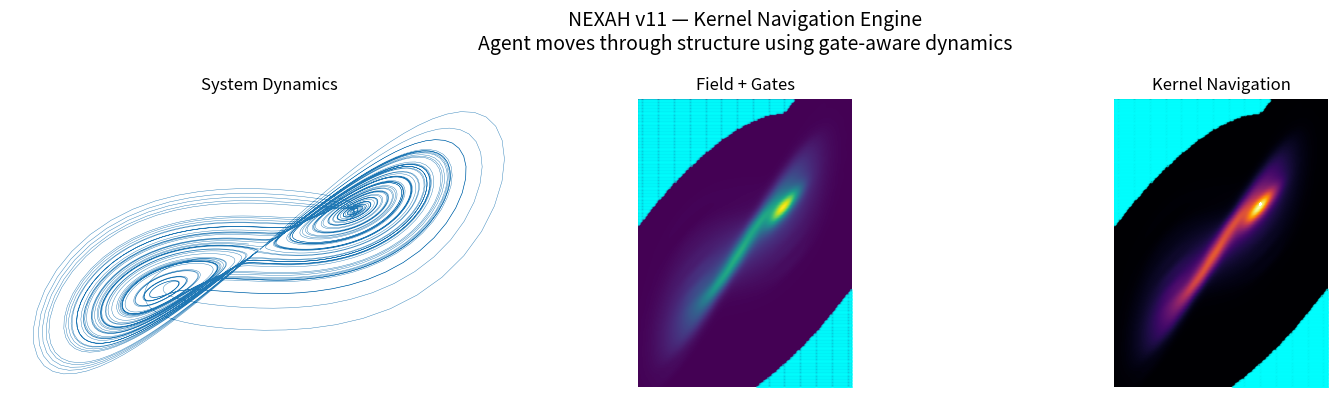

Python code for this plot: (Note: this script raises an exception after producing the figure.)
# NEXAH v11 — Kernel Navigation Engine (Fixed Paths)

import numpy as np
import matplotlib.pyplot as plt
from scipy.stats import gaussian_kde
import os

# ============================================================
# SYSTEM
# ============================================================

def lorenz(x, y, z, s=10, r=28, b=2.667):
    return s*(y-x), x*(r-z)-y, x*y - b*z

def simulate(system, steps=8000, dt=0.01):
    xs, ys, zs = np.zeros(steps), np.zeros(steps), np.zeros(steps)
    xs[0], ys[0], zs[0] = (0.1, 0.0, 0.0)

    for i in range(steps - 1):
        dx, dy, dz = system(xs[i], ys[i], zs[i])
        xs[i+1] = xs[i] + dx*dt
        ys[i+1] = ys[i] + dy*dt
        zs[i+1] = zs[i] + dz*dt

    return xs, ys


# ============================================================
# FIELD + GATES
# ============================================================

def density_field(xs, ys):
    kde = gaussian_kde(np.vstack([xs, ys]))

    xmin, xmax = xs.min(), xs.max()
    ymin, ymax = ys.min(), ys.max()

    X, Y = np.mgrid[xmin:xmax:200j, ymin:ymax:200j]
    Z = kde(np.vstack([X.ravel(), Y.ravel()])).reshape(X.shape)

    return X, Y, Z

def compute_flow(xs, ys):
    dx = np.gradient(xs)
    dy = np.gradient(ys)
    return dx, dy

def detect_gates(Z):
    threshold = np.percentile(Z, 20)
    return Z < threshold


# ============================================================
# INTERPOLATION
# ============================================================

def interp_field(X, Y, Z, x, y):
    xi = np.searchsorted(X[:,0], x) - 1
    yi = np.searchsorted(Y[0,:], y) - 1

    xi = np.clip(xi, 0, Z.shape[0]-1)
    yi = np.clip(yi, 0, Z.shape[1]-1)

    return Z[xi, yi]


# ============================================================
# AGENT NAVIGATION
# ============================================================

def run_agent(xs, ys, X, Y, Z, steps=2000):

    dx, dy = compute_flow(xs, ys)

    x = xs[len(xs)//2]
    y = ys[len(ys)//2]

    traj_x, traj_y = [], []

    for _ in range(steps):

        idx = np.random.randint(0, len(xs))
        fx = dx[idx]
        fy = dy[idx]

        density = interp_field(X, Y, Z, x, y)

        is_gate = density < np.percentile(Z, 20)

        if is_gate:
            noise = np.random.randn(2) * 0.2
            step = np.array([fx, fy]) * 0.5 + noise
        else:
            step = np.array([fx, fy]) * 0.9

        x += step[0] * 0.01
        y += step[1] * 0.01

        traj_x.append(x)
        traj_y.append(y)

    return np.array(traj_x), np.array(traj_y)


# ============================================================
# MAIN
# ============================================================

xs, ys = simulate(lorenz)
X, Y, Z = density_field(xs, ys)

agent_x, agent_y = run_agent(xs, ys, X, Y, Z)


# ============================================================
# PLOT
# ============================================================

fig, axes = plt.subplots(1, 3, figsize=(15, 4))

extent = [xs.min(), xs.max(), ys.min(), ys.max()]

# RAW
axes[0].plot(xs, ys, lw=0.3)
axes[0].set_title("System Dynamics")
axes[0].axis("off")

# FIELD + GATES
axes[1].imshow(np.rot90(Z), cmap="viridis", extent=extent)
gate_mask = detect_gates(Z)

gx, gy = np.where(gate_mask)
gx = np.interp(gx, [0, Z.shape[0]], [xs.min(), xs.max()])
gy = np.interp(gy, [0, Z.shape[1]], [ys.min(), ys.max()])

axes[1].scatter(gx, gy, color="cyan", s=2, alpha=0.4)
axes[1].set_title("Field + Gates")
axes[1].axis("off")

# AGENT PATH
axes[2].imshow(np.rot90(Z), cmap="inferno", extent=extent)
axes[2].plot(agent_x, agent_y, color="white", lw=1.2)
axes[2].scatter(gx, gy, color="cyan", s=3, alpha=0.5)

axes[2].set_title("Kernel Navigation")
axes[2].axis("off")

plt.suptitle(
    "NEXAH v11 — Kernel Navigation Engine\n"
    "Agent moves through structure using gate-aware dynamics",
    fontsize=14
)

plt.tight_layout()


# ============================================================
# SAVE (FIXED + ROBUST)
# ============================================================

output_path = os.path.join(
    os.path.dirname(__file__),
    "../../visuals/kernel/nexah_kernel_navigation_v11.png"
)

# ensure directory exists
os.makedirs(os.path.dirname(output_path), exist_ok=True)

plt.savefig(
    output_path,
    dpi=300,
    bbox_inches='tight'
)

print(f"Saved to: {output_path}")

plt.show()
